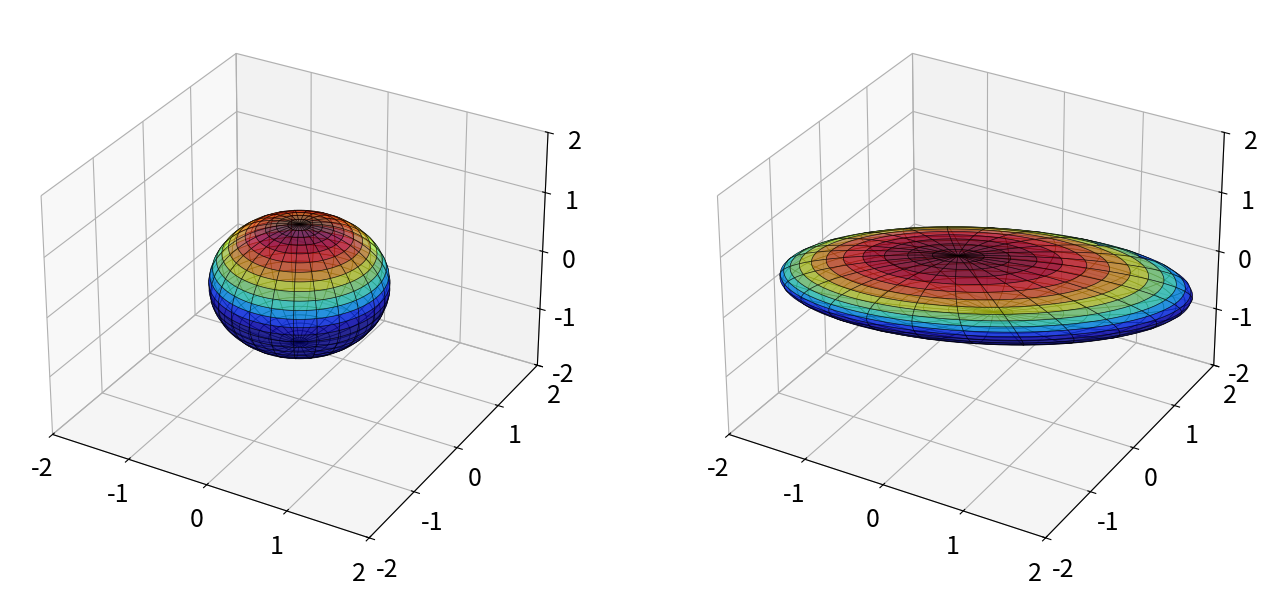

Here is the Python script that generated this plot:
import matplotlib.pyplot as plt
import numpy as np
from mpl_toolkits.mplot3d import Axes3D
plt.rcParams['figure.figsize'] = [16, 8]
plt.rcParams.update({'font.size': 18})

theta = np.array([np.pi/15, -np.pi/9, -np.pi/20])
Sigma = np.diag([3, 1, 0.5]) # scale x, then y, then z

# Rotation about x axis
Rx = np.array([[1, 0, 0],
               [0, np.cos(theta[0]), -np.sin(theta[0])],
               [0, np.sin(theta[0]), np.cos(theta[0])]])

# Rotation about y axis
Ry = np.array([[np.cos(theta[1]), 0, np.sin(theta[1])],
               [0, 1, 0],
               [-np.sin(theta[1]), 0, np.cos(theta[1])]])

# Rotation about z axis
Rz = np.array([[np.cos(theta[2]), -np.sin(theta[2]), 0],
               [np.sin(theta[2]), np.cos(theta[2]), 0],
               [0, 0, 1]])

# Rotate and scale
X = Rz @ Ry @ Rx @ Sigma

# Plot sphere
fig = plt.figure()
ax1 = fig.add_subplot(121, projection='3d')
u = np.linspace(-np.pi, np.pi, 100)
v = np.linspace(0, np.pi, 100)
x = np.outer(np.cos(u), np.sin(v))
y = np.outer(np.sin(u), np.sin(v))
z = np.outer(np.ones(np.size(u)), np.cos(v))

# Plot the surface
surf1 = ax1.plot_surface(x, y, z, cmap='jet',alpha=0.6,facecolors=plt.cm.jet(z),linewidth=0.5,rcount=30,ccount=30)
surf1.set_edgecolor('k')
ax1.set_xlim3d(-2, 2)
ax1.set_ylim3d(-2, 2)
ax1.set_zlim3d(-2, 2)

xR = np.zeros_like(x)
yR = np.zeros_like(y)
zR = np.zeros_like(z)

for i in range(x.shape[0]):
    for j in range(x.shape[1]):
        vec = [x[i,j], y[i,j], z[i,j]]
        vecR = X @ vec
        xR[i,j] = vecR[0]
        yR[i,j] = vecR[1]
        zR[i,j] = vecR[2]
        
ax2 = fig.add_subplot(122, projection='3d')
surf2 = ax2.plot_surface(xR, yR, zR, cmap='jet',alpha=0.6,linewidth=0.5,facecolors=plt.cm.jet(z),rcount=30,ccount=30)
surf2.set_edgecolor('k')
ax2.set_xlim3d(-2, 2)
ax2.set_ylim3d(-2, 2)
ax2.set_zlim3d(-2, 2)
plt.show()

